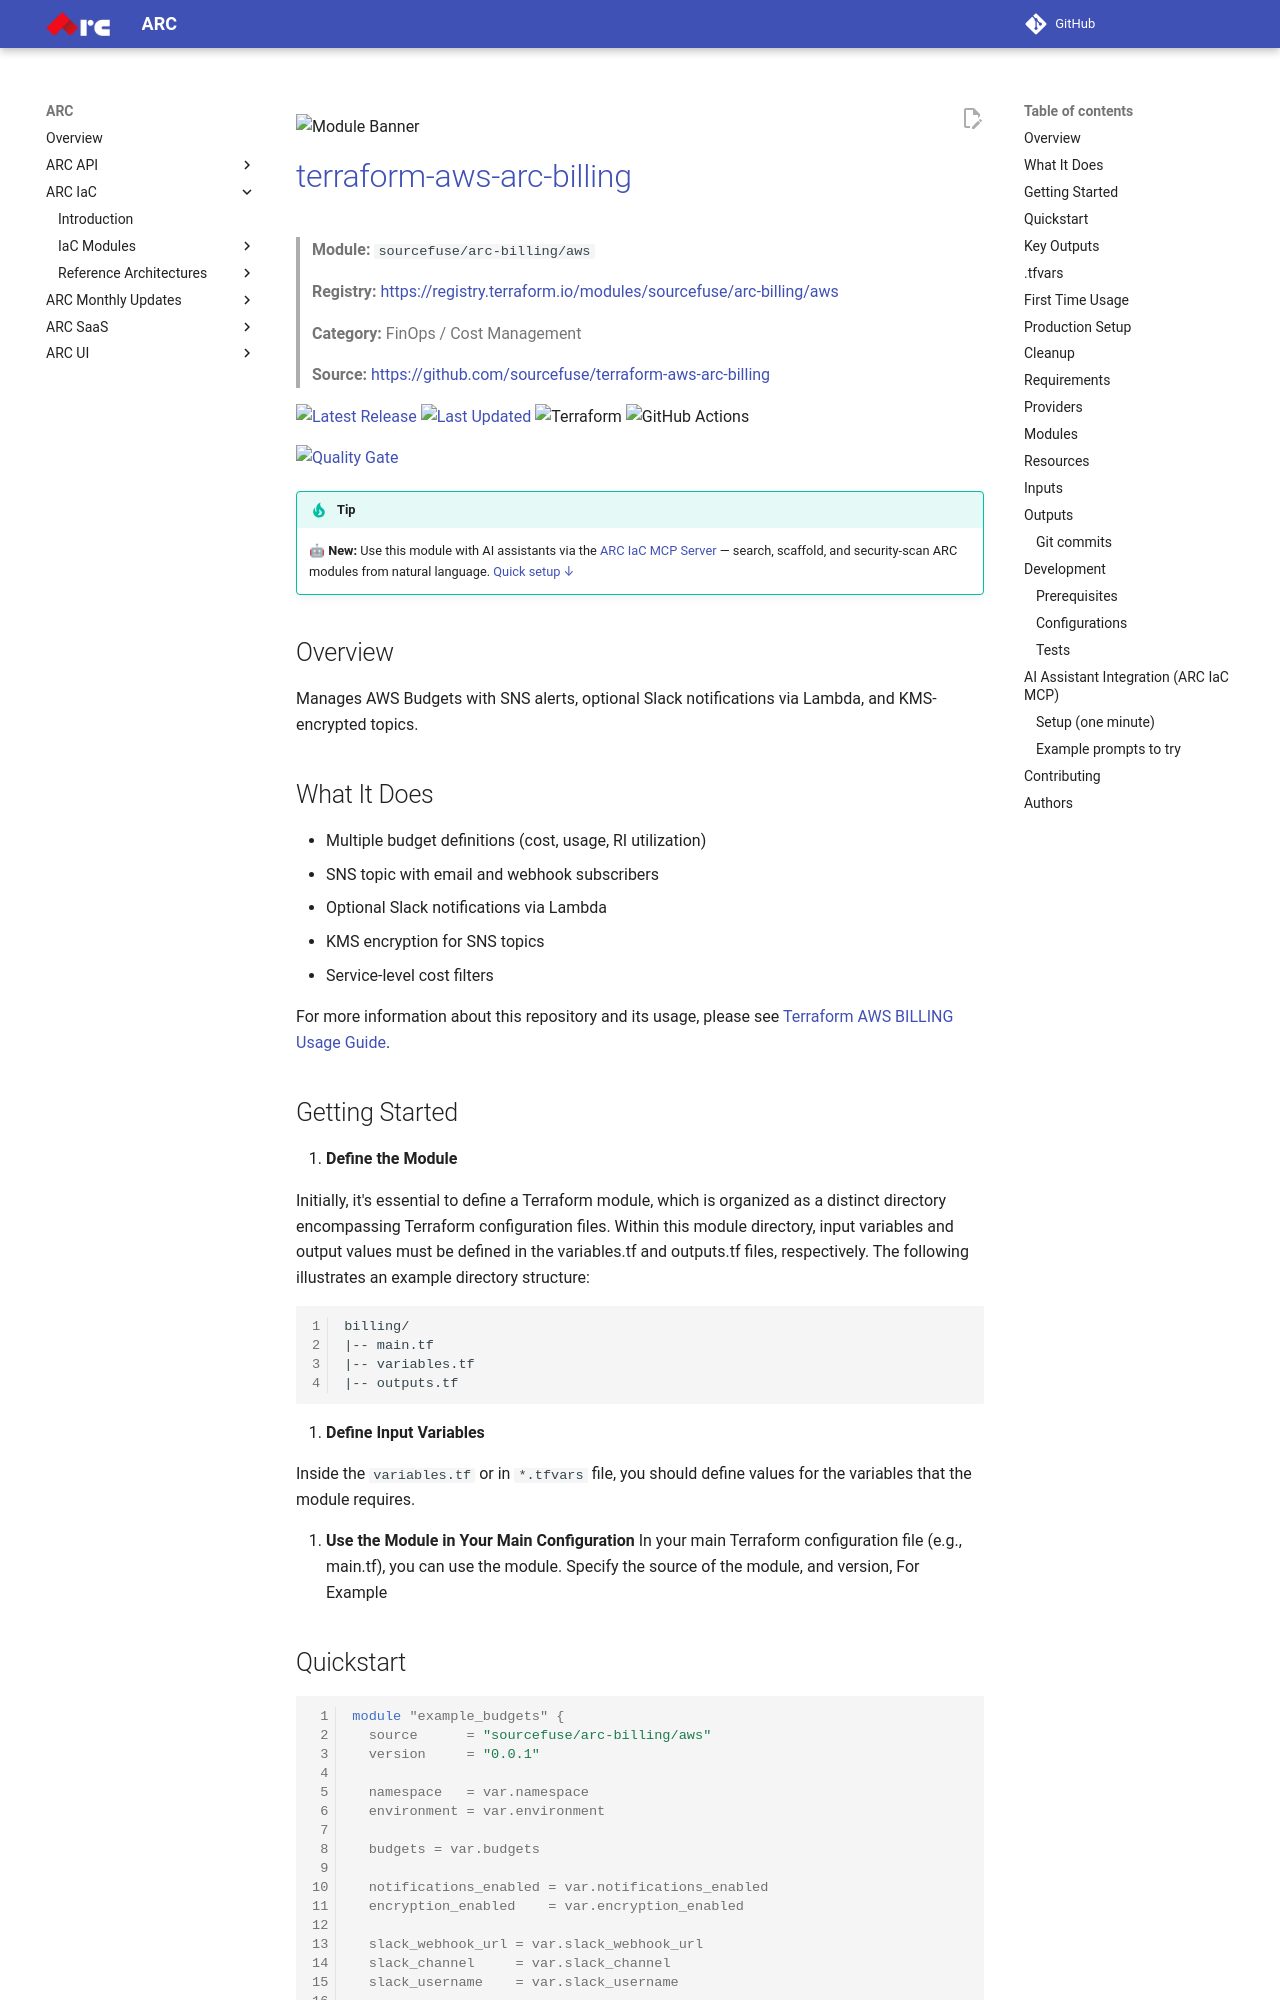

repository: sourcefuse/arc-docs · page: arc-iac-docs/modules/terraform-aws-arc-billing/index.html · generator: mkdocs

![Module Banner](./static/banner.png)

# [terraform-aws-arc-billing](https://github.com/sourcefuse/terraform-aws-arc-billing)

> **Module:** `sourcefuse/arc-billing/aws`

> **Registry:** [https://registry.terraform.io/modules/sourcefuse/arc-billing/aws](https://registry.terraform.io/modules/sourcefuse/arc-billing/aws)

> **Category:** FinOps / Cost Management


> **Source:** [https://github.com/sourcefuse/terraform-aws-arc-billing](https://github.com/sourcefuse/terraform-aws-arc-billing)

[![Latest Release](https://img.shields.io/github/release/sourcefuse/terraform-aws-arc-billing.svg?style=for-the-badge)](https://github.com/sourcefuse/terraform-aws-arc-billing/releases/latest)
[![Last Updated](https://img.shields.io/github/last-commit/sourcefuse/terraform-aws-arc-billing.svg?style=for-the-badge)](https://github.com/sourcefuse/terraform-aws-arc-billing/commits)
![Terraform](https://img.shields.io/badge/terraform-%235835CC.svg?style=for-the-badge&logo=terraform&logoColor=white)
![GitHub Actions](https://img.shields.io/badge/github%20actions-%232671E5.svg?style=for-the-badge&logo=githubactions&logoColor=white)

[![Quality Gate](https://sonarcloud.io/api/project_badges/quality_gate?project=sourcefuse_terraform-aws-arc-billing)](https://sonarcloud.io/summary/new_code?id=sourcefuse_terraform-aws-arc-billing)

> [!TIP]
> 🤖 **New:** Use this module with AI assistants via the [ARC IaC MCP Server](https://github.com/sourcefuse/arc-iac-mcp) — search, scaffold, and security-scan ARC modules from natural language. [Quick setup ↓](#ai-assistant-integration-arc-iac-mcp)


## Overview

Manages AWS Budgets with SNS alerts, optional Slack notifications via Lambda, and KMS-encrypted topics.

## What It Does

- Multiple budget definitions (cost, usage, RI utilization)
- SNS topic with email and webhook subscribers
- Optional Slack notifications via Lambda
- KMS encryption for SNS topics
- Service-level cost filters

For more information about this repository and its usage, please see [Terraform AWS BILLING Usage Guide](https://github.com/sourcefuse/terraform-aws-arc-billing/blob/main/docs/module-usage-guide/README.md).

## Getting Started

1. **Define the Module**

Initially, it's essential to define a Terraform module, which is organized as a distinct directory encompassing Terraform configuration files. Within this module directory, input variables and output values must be defined in the variables.tf and outputs.tf files, respectively. The following illustrates an example directory structure:



```plaintext
billing/
|-- main.tf
|-- variables.tf
|-- outputs.tf
```


2. **Define Input Variables**

Inside the `variables.tf` or in `*.tfvars` file, you should define values for the variables that the module requires.

3. **Use the Module in Your Main Configuration**
In your main Terraform configuration file (e.g., main.tf), you can use the module. Specify the source of the module, and version, For Example

## Quickstart

```hcl
module "example_budgets" {
  source      = "sourcefuse/arc-billing/aws"
  version     = "0.0.1"

  namespace   = var.namespace
  environment = var.environment

  budgets = var.budgets

  notifications_enabled = var.notifications_enabled
  encryption_enabled    = var.encryption_enabled

  slack_webhook_url = var.slack_webhook_url
  slack_channel     = var.slack_channel
  slack_username    = var.slack_username

  billing_alerts_sns_subscribers = var.billing_alerts_sns_subscribers
}
```
